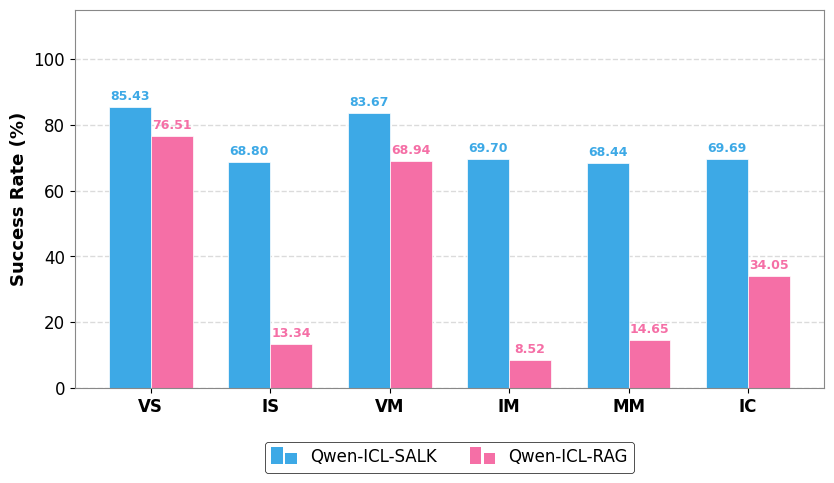
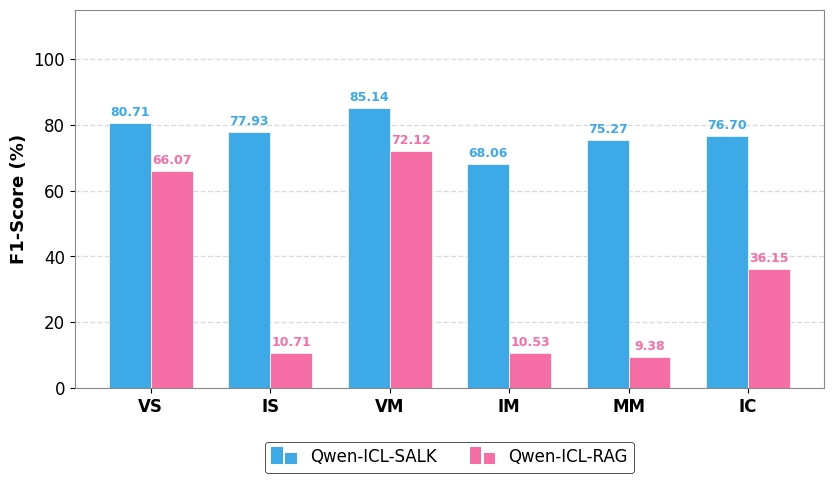

Write the Python code that produced these figures, in order.
import matplotlib.pyplot as plt
import numpy as np
import matplotlib.patches as mpatches
from matplotlib.legend_handler import HandlerBase

# --- 全局设置 ---
plt.rcParams['font.family'] = 'serif'
plt.rcParams['font.serif'] = ['Times New Roman']
plt.rcParams['font.size'] = 12

# --- 核心修改：带垂直偏移的图例处理器 ---
class HandlerMiniBar(HandlerBase):
    def create_artists(self, legend, orig_handle,
                       xdescent, ydescent, width, height, fontsize, trans):
        color = orig_handle.get_facecolor()
        
        # 参数微调
        bar_width = width / 2.2 
        gap = width * 0.1
        
        # 【关键修改】向下偏移量
        # height 通常对应字体高度，向下移动 25% 的高度通常能实现完美居中
        y_offset = height * 0.25 
        
        # 左边的柱子 (较高, 100% 高度)
        rect1 = mpatches.Rectangle(
            xy=(xdescent, ydescent - y_offset), # 这里减去偏移量
            width=bar_width, height=height, 
            facecolor=color, edgecolor='none', transform=trans
        )
        
        # 右边的柱子 (较矮, 60% 高度)
        rect2 = mpatches.Rectangle(
            xy=(xdescent + bar_width + gap, ydescent - y_offset), # 这里减去偏移量
            width=bar_width, height=height * 0.6, 
            facecolor=color, edgecolor='none', transform=trans
        )
        
        return [rect1, rect2]

def draw_rag_comparison_final(metric_name, file_name, y_label, seed=42):
    np.random.seed(seed)
    
    categories = ['VS', 'IS', 'VM', 'IM', 'MM', 'IC']
    x = np.arange(len(categories))
    width = 0.35

    # --- 数据模拟 (SALK > RAG) ---
    salk_data = []
    rag_data = []
    
    for cat in categories:
        base = np.random.uniform(75, 88)
        if cat in ['VS', 'VM']:
            s_val = base + np.random.uniform(2, 5)
            r_val = base - np.random.uniform(5, 12)
        elif cat in ['IS', 'IM', 'MM']:
            s_val = base - np.random.uniform(5, 10)
            r_val = np.random.uniform(5, 15) 
        else: # IC
            s_val = base - np.random.uniform(8, 12)
            r_val = np.random.uniform(25, 40)
        
        salk_data.append(min(100, max(0, s_val)))
        rag_data.append(min(100, max(0, r_val)))

    # --- 绘图 ---
    fig, ax = plt.subplots(figsize=(8.5, 5))

    # 颜色
    color_salk = '#3DA9E6' 
    color_rag = '#F56FA6'  

    rects1 = ax.bar(x - width/2, salk_data, width, label='Qwen-ICL-SALK', 
                    color=color_salk, edgecolor='white', linewidth=0.5)
    rects2 = ax.bar(x + width/2, rag_data, width, label='Qwen-ICL-RAG', 
                    color=color_rag, edgecolor='white', linewidth=0.5)

    # --- 样式细节 ---
    ax.yaxis.grid(True, linestyle='--', color='lightgrey', alpha=0.8, linewidth=1, zorder=0)
    ax.set_axisbelow(True)

    ax.set_ylabel(y_label, fontweight='bold', fontsize=13)
    ax.set_xticks(x)
    ax.set_xticklabels(categories, fontsize=12, fontweight='bold')
    ax.set_ylim(0, 115) 

    for spine in ax.spines.values():
        spine.set_color('#888888')
        spine.set_linewidth(0.8)

    def autolabel(rects, text_color):
        for rect in rects:
            height = rect.get_height()
            ax.annotate(f'{height:.2f}',
                        xy=(rect.get_x() + rect.get_width() / 2, height),
                        xytext=(0, 3), 
                        textcoords="offset points",
                        ha='center', va='bottom', 
                        fontsize=9, color=text_color, fontweight='bold')

    autolabel(rects1, color_salk)
    autolabel(rects2, color_rag)

    # --- 自定义图例 (含偏移修正) ---
    proxy_salk = mpatches.Rectangle((0,0), 1, 1, facecolor=color_salk)
    proxy_rag = mpatches.Rectangle((0,0), 1, 1, facecolor=color_rag)

    leg = ax.legend(
        [proxy_salk, proxy_rag],
        ['Qwen-ICL-SALK', 'Qwen-ICL-RAG'], # 标签已修正
        handler_map={mpatches.Rectangle: HandlerMiniBar()}, 
        loc='upper center', 
        bbox_to_anchor=(0.5, -0.12), 
        ncol=2, 
        frameon=True, 
        edgecolor='black', 
        fontsize=12,
        handlelength=1.5,
        handleheight=1.2
    )
    
    leg.get_frame().set_linewidth(0.6)
    leg.get_frame().set_edgecolor('black')

    plt.tight_layout()
    plt.savefig(file_name, dpi=300, bbox_inches='tight')
    plt.show()
    print(f"Generated {file_name}")

# --- 执行生成 ---
draw_rag_comparison_final('SR', 'Figure4-1.png', 'Success Rate (%)', seed=101)
draw_rag_comparison_final('F1', 'Figure4-2.png', 'F1-Score (%)', seed=202)
